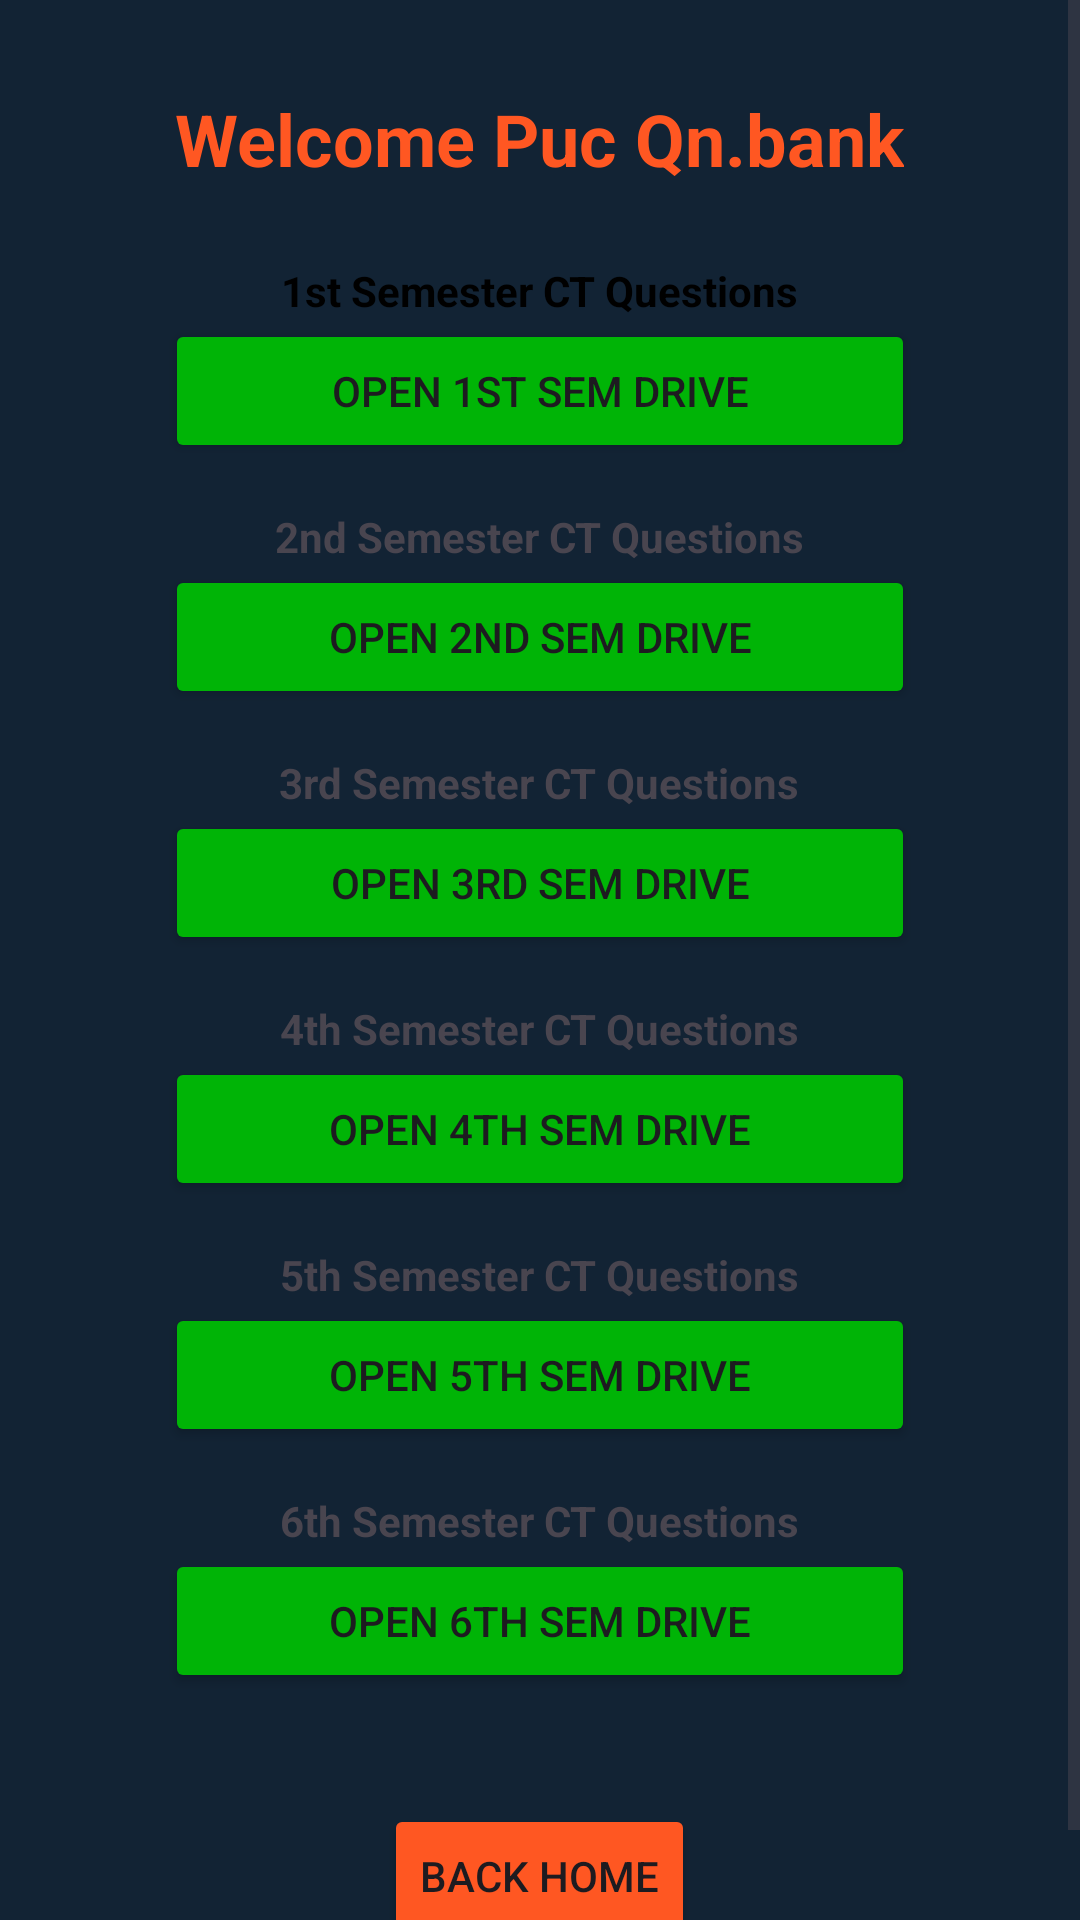

This screen was rendered from an Android layout file. Write that file and the resources it references.
<!-- AndroidManifest.xml: application theme Theme.Assignment23 -->
<!-- res/layout/activity_main2.xml -->
<RelativeLayout xmlns:android="http://schemas.android.com/apk/res/android"
    android:layout_width="match_parent"
    android:layout_height="match_parent"
    android:id="@+id/main">

    <ImageView
        android:layout_width="match_parent"
        android:layout_height="match_parent"
        android:scaleType="centerCrop"
        android:background="#122334" />

    <ScrollView
        android:layout_width="match_parent"
        android:layout_height="match_parent">

        <LinearLayout
            android:layout_width="match_parent"
            android:layout_height="wrap_content"
            android:gravity="center"
            android:orientation="vertical"
            android:padding="10dp">

            <TextView
                android:layout_width="wrap_content"
                android:layout_height="wrap_content"
                android:layout_marginTop="20dp"
                android:text="Welcome Puc Qn.bank"
                android:textColor="#FF5722"
                android:textStyle="bold"
                android:textSize="24sp" />

            <TextView
                android:layout_width="wrap_content"
                android:layout_height="wrap_content"
                android:layout_marginTop="25dp"
                android:textColor="@color/black"
                android:text="1st Semester CT Questions"
                android:textStyle="bold" />
            <Button
                android:id="@+id/btnSem1"
                android:layout_width="250dp"
                android:layout_height="wrap_content"
                android:text="Open 1st Sem Drive"
                android:backgroundTint="#00B406" />

            <TextView
                android:layout_width="wrap_content"
                android:layout_height="wrap_content"
                android:layout_marginTop="15dp"
                android:text="2nd Semester CT Questions"
                android:textStyle="bold" />
            <Button
                android:id="@+id/btnSem2"
                android:layout_width="250dp"
                android:layout_height="wrap_content"
                android:text="Open 2nd Sem Drive"
                android:backgroundTint="#00B406" />

            <TextView
                android:layout_width="wrap_content"
                android:layout_height="wrap_content"
                android:layout_marginTop="15dp"
                android:text="3rd Semester CT Questions"
                android:textStyle="bold" />
            <Button
                android:id="@+id/btnSem3"
                android:layout_width="250dp"
                android:layout_height="wrap_content"
                android:text="Open 3rd Sem Drive"
                android:backgroundTint="#00B406" />

            <TextView
                android:layout_width="wrap_content"
                android:layout_height="wrap_content"
                android:layout_marginTop="15dp"
                android:text="4th Semester CT Questions"
                android:textStyle="bold" />
            <Button
                android:id="@+id/btnSem4"
                android:layout_width="250dp"
                android:layout_height="wrap_content"
                android:text="Open 4th Sem Drive"
                android:backgroundTint="#00B406" />

            <TextView
                android:layout_width="wrap_content"
                android:layout_height="wrap_content"
                android:layout_marginTop="15dp"
                android:text="5th Semester CT Questions"
                android:textStyle="bold" />
            <Button
                android:id="@+id/btnSem5"
                android:layout_width="250dp"
                android:layout_height="wrap_content"
                android:text="Open 5th Sem Drive"
                android:backgroundTint="#00B406" />

            <TextView
                android:layout_width="wrap_content"
                android:layout_height="wrap_content"
                android:layout_marginTop="15dp"
                android:text="6th Semester CT Questions"
                android:textStyle="bold" />
            <Button
                android:id="@+id/btnSem6"
                android:layout_width="250dp"
                android:layout_height="wrap_content"
                android:text="Open 6th Sem Drive"
                android:backgroundTint="#00B406"
                android:layout_marginBottom="30dp"/>


            <Button
                android:id="@+id/btnBackHome2"
                android:layout_width="wrap_content"
                android:layout_height="wrap_content"
                android:text="Back Home"
                android:layout_marginTop="7dp"
                android:layout_marginBottom="12dp"
                android:backgroundTint="#FF5722" />

        </LinearLayout>
    </ScrollView>
</RelativeLayout>
<!-- resources referenced by this layout -->
<resources>
  <style name="Theme.Assignment23" parent="Base.Theme.Assignment23" />
  <style name="Base.Theme.Assignment23" parent="Theme.Material3.DayNight.NoActionBar">
          
          
      </style>
  <!-- not gathered from this repository: default colours our renderer supplied (Android Studio template values) -->
  <color name="black">#FF000000</color>
</resources>
